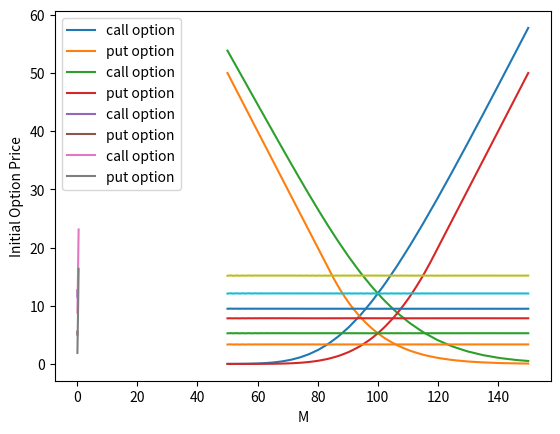

Recreate this plot in Python.
import math, numpy as np, matplotlib.pyplot as plt
def calc(option,  S0=100, T=1, K=100, r=0.08, sigma=0.2, M=100):

    delt=T/M
    u=math.exp(sigma*math.sqrt(delt)+ delt*(r-0.5*sigma**2))
    d=math.exp(-sigma*math.sqrt(delt)+ delt*(r-0.5*sigma**2))
    R=math.exp(r*delt)
    p=(R-d)/(u-d)
    if not (R>=d and u>=R):
        print(r)
        exit('No arbitrage principle violated')
    dp=[[0 for i in range(M+1)] for j in range(M+1)]
    vstd=[[False for i in range(M+1)] for j in range(M+1)]
    def rec(step, plus):
        if vstd[step][plus]:
            return dp[step][plus]
        vstd[step][plus]=True
        if step==M:
            dp[step][plus]= max(0, (-1 if option == 'call' else 1) *(K- S0* (u**plus)*(d**(step-plus))) )
        else:
            dp[step][plus]=max(0 ,(-1 if option == 'call' else 1) *(K- S0* (u**plus)*(d**(step-plus))), (p*rec(step+1, plus+1)+(1-p)*rec(step+1, plus))/R)
        return dp[step][plus]
    return rec(0,0)

def graph(x, y, yy, var):
    plt.plot(x,y, label='call option')
    plt.plot(x, yy, label='put option')
    plt.legend()
    plt.xlabel(var)
    plt.ylabel('Initial Option Price')
    plt.show()

for option in ['call', 'put']:
    print(f'initial {option} option value: {calc(option)}')

x=[]
y=[]
yy=[]
for S0 in np.linspace(50, 150, 100):
    x.append(S0)
    y.append(calc('call', S0=S0))
    yy.append(calc('put',  S0=S0))
graph(x,y,yy,'S0' )
x.clear()
y.clear()
yy.clear()
for K in np.linspace(50, 150, 100):
    x.append(K)
    y.append(calc('call',  K=K))
    yy.append(calc('put',  K=K))
graph(x,y,yy,'K')
x.clear()
y.clear()
yy.clear()
for r in np.linspace(0.07, 0.09, 100):
    x.append(r)
    y.append(calc('call',  r=r))
    yy.append(calc('put',  r=r))
graph(x,y,yy,'r')
x.clear()
y.clear()
yy.clear()
for sigma in np.linspace(0.1, 0.5, 100):
    x.append(sigma)
    y.append(calc('call',  sigma=sigma))
    yy.append(calc('put',  sigma=sigma))
graph(x,y,yy,'sigma')
x.clear()
y.clear()
yy.clear()
for option in ['call', 'put']:
    for K in range(95, 106, 5):
        for M in np.linspace(50, 150, 100):
            x.append(M)
            y.append(calc(option,  M=int(M), K=K))
        plt.plot(x,y)
        #plt.title(f'option = {option}, K={K}')
        plt.xlabel('M')
        plt.ylabel('Initial Option Price')
        plt.show()
        x.clear()
        y.clear()       